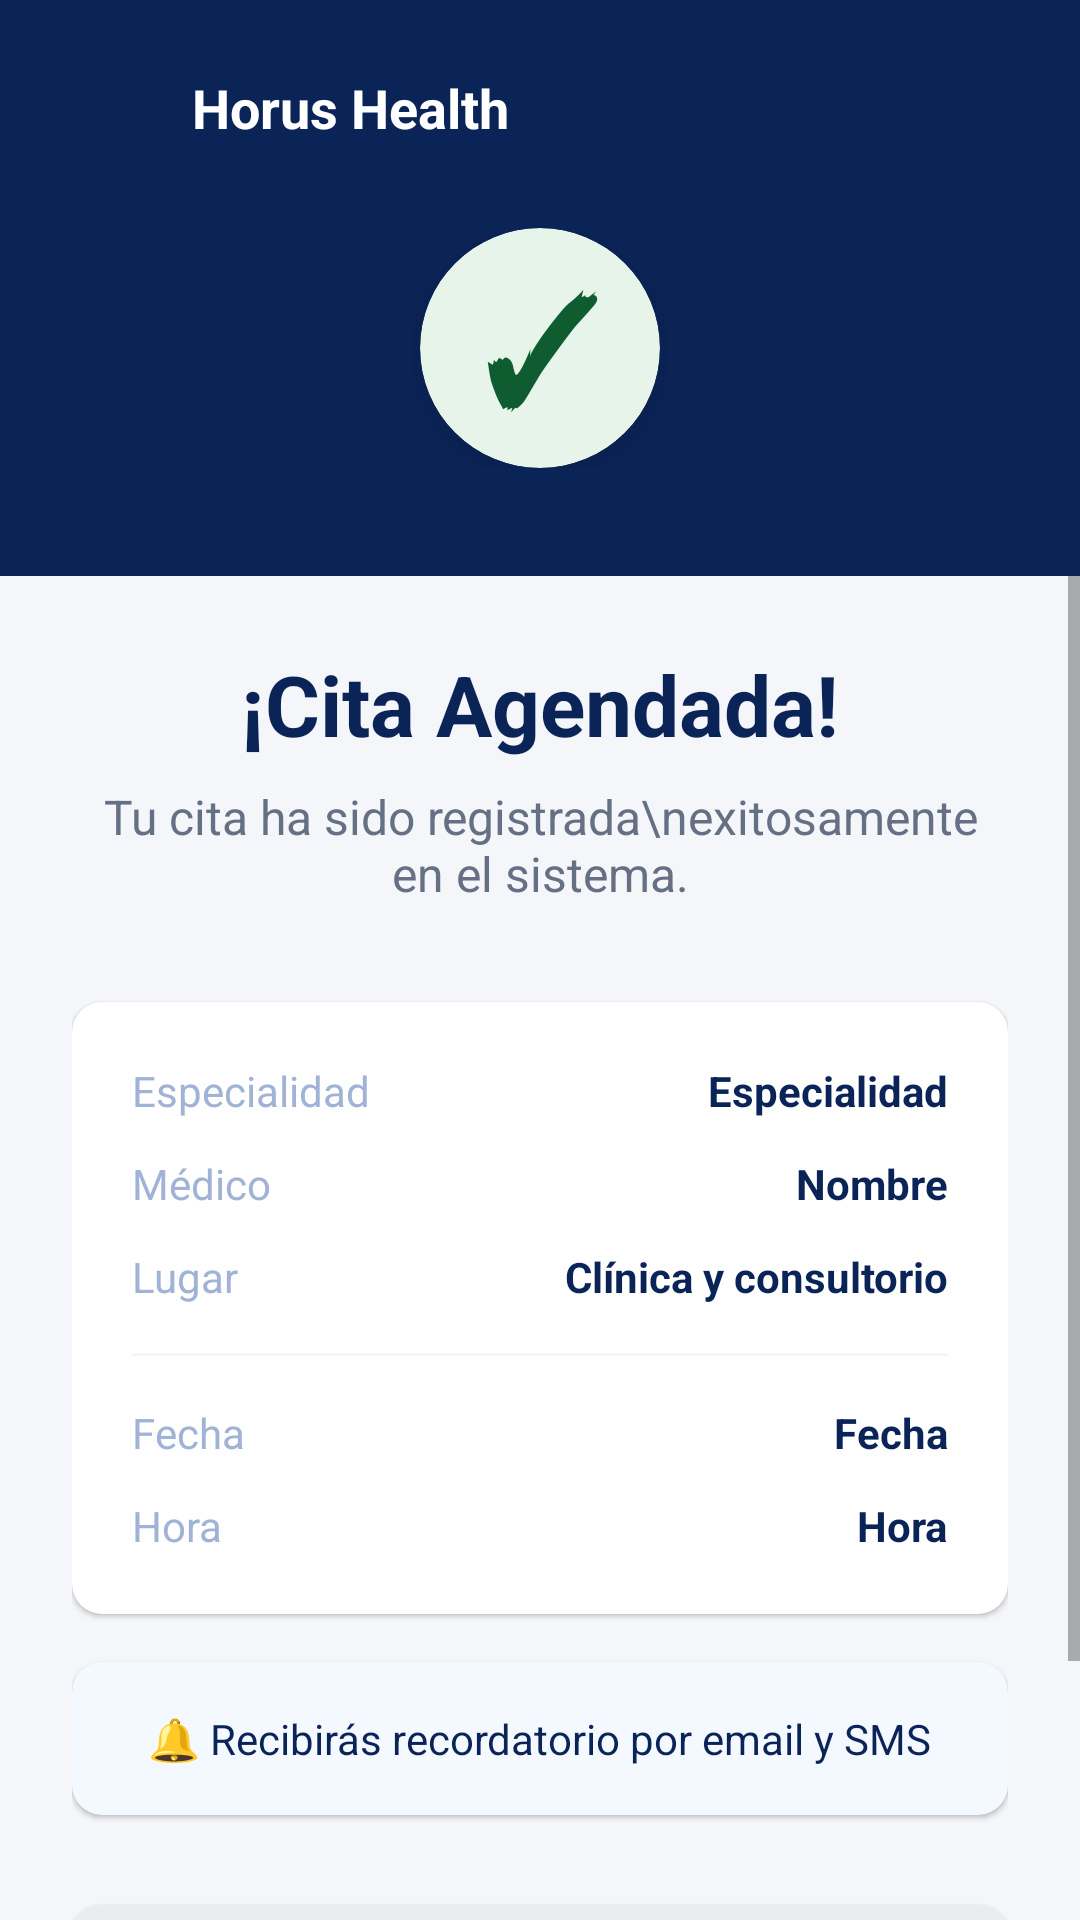

Produce the Android XML layout that renders to this screen, including the resource entries it uses.
<!-- AndroidManifest.xml: application theme Theme.HorusHealth -->
<!-- res/layout/step5_exito.xml -->
<?xml version="1.0" encoding="utf-8"?>
<RelativeLayout xmlns:android="http://schemas.android.com/apk/res/android"
    xmlns:app="http://schemas.android.com/apk/res-auto"
    android:layout_width="match_parent"
    android:layout_height="match_parent"
    android:background="#F4F6F9">

    <LinearLayout
        android:id="@+id/headerExito"
        android:layout_width="match_parent"
        android:layout_height="wrap_content"
        android:background="#0B2458"
        android:orientation="vertical"
        android:padding="20dp">

        <LinearLayout
            android:layout_width="match_parent"
            android:layout_height="wrap_content"
            android:gravity="center_vertical"
            android:orientation="horizontal"
            android:layout_marginBottom="24dp">

            <ImageView
                android:layout_width="32dp"
                android:layout_height="32dp"
                android:layout_marginEnd="12dp"
                android:src="@drawable/logo_horus_sin_titulo" />

            <TextView
                android:layout_width="wrap_content"
                android:layout_height="wrap_content"
                android:text="Horus Health"
                android:textColor="#FFFFFF"
                android:textSize="18sp"
                android:textStyle="bold" />
        </LinearLayout>

        <LinearLayout
            android:layout_width="match_parent"
            android:layout_height="wrap_content"
            android:gravity="center"
            android:paddingBottom="16dp">

            <com.google.android.material.card.MaterialCardView
                android:layout_width="80dp"
                android:layout_height="80dp"
                app:cardBackgroundColor="#E6F4EA"
                app:cardCornerRadius="40dp"
                app:cardElevation="8dp"
                app:strokeWidth="0dp">

                <TextView
                    android:layout_width="match_parent"
                    android:layout_height="match_parent"
                    android:text="✓"
                    android:textColor="#0E5C2F"
                    android:textSize="48sp"
                    android:textStyle="bold"
                    android:gravity="center" />
            </com.google.android.material.card.MaterialCardView>
        </LinearLayout>
    </LinearLayout>

    <ScrollView
        android:layout_width="match_parent"
        android:layout_height="match_parent"
        android:layout_below="@+id/headerExito"
        android:clipToPadding="false"
        android:paddingBottom="24dp">

        <LinearLayout
            android:layout_width="match_parent"
            android:layout_height="wrap_content"
            android:orientation="vertical"
            android:gravity="center_horizontal"
            android:padding="24dp">

            <TextView
                android:layout_width="wrap_content"
                android:layout_height="wrap_content"
                android:text="¡Cita Agendada!"
                android:textColor="#0B2458"
                android:textSize="28sp"
                android:textStyle="bold" />

            <TextView
                android:layout_width="wrap_content"
                android:layout_height="wrap_content"
                android:layout_marginTop="8dp"
                android:layout_marginBottom="32dp"
                android:text="Tu cita ha sido registrada\nexitosamente en el sistema."
                android:textAlignment="center"
                android:textColor="#667085"
                android:textSize="16sp" />

            <com.google.android.material.card.MaterialCardView
                android:layout_width="match_parent"
                android:layout_height="wrap_content"
                android:layout_marginBottom="16dp"
                app:cardBackgroundColor="#FFFFFF"
                app:cardCornerRadius="10dp"
                app:strokeWidth="0dp">
                <LinearLayout android:layout_width="match_parent" android:layout_height="wrap_content" android:orientation="vertical" android:padding="20dp">

                    <LinearLayout android:layout_width="match_parent" android:layout_height="wrap_content" android:orientation="horizontal" android:layout_marginBottom="12dp">
                        <TextView android:layout_width="0dp" android:layout_height="wrap_content" android:layout_weight="1" android:text="Especialidad" android:textColor="#A0B3D6" />
                        <TextView android:id="@+id/tvExitoEspecialidad"
                            android:layout_width="wrap_content" android:layout_height="wrap_content" android:text="Especialidad" android:textColor="#0B2458" android:textStyle="bold" />
                    </LinearLayout>

                    <LinearLayout android:layout_width="match_parent" android:layout_height="wrap_content" android:orientation="horizontal" android:layout_marginBottom="12dp">
                        <TextView android:layout_width="0dp" android:layout_height="wrap_content" android:layout_weight="1" android:text="Médico" android:textColor="#A0B3D6" />
                        <TextView android:id="@+id/tvExitoMedico" android:layout_width="wrap_content" android:layout_height="wrap_content" android:text="Nombre" android:textColor="#0B2458" android:textStyle="bold" />
                    </LinearLayout>

                    <LinearLayout android:layout_width="match_parent" android:layout_height="wrap_content" android:orientation="horizontal" android:layout_marginBottom="12dp">
                        <TextView android:layout_width="0dp" android:layout_height="wrap_content" android:layout_weight="1" android:text="Lugar" android:textColor="#A0B3D6" />
                        <TextView android:id="@+id/tvExitoLugar" android:layout_width="160dp" android:layout_height="wrap_content" android:text="Clínica y consultorio" android:textColor="#0B2458" android:textStyle="bold" android:textAlignment="viewEnd" />
                    </LinearLayout>

                    <View android:layout_width="match_parent" android:layout_height="1dp" android:background="#F4F6F9" android:layout_marginTop="4dp" android:layout_marginBottom="16dp"/>

                    <LinearLayout android:layout_width="match_parent" android:layout_height="wrap_content" android:orientation="horizontal" android:layout_marginBottom="12dp">
                        <TextView android:layout_width="0dp" android:layout_height="wrap_content" android:layout_weight="1" android:text="Fecha" android:textColor="#A0B3D6" />
                        <TextView android:id="@+id/tvExitoFecha" android:layout_width="wrap_content" android:layout_height="wrap_content" android:text="Fecha" android:textColor="#0B2458" android:textStyle="bold" />
                    </LinearLayout>

                    <LinearLayout android:layout_width="match_parent" android:layout_height="wrap_content" android:orientation="horizontal">
                        <TextView android:layout_width="0dp" android:layout_height="wrap_content" android:layout_weight="1" android:text="Hora" android:textColor="#A0B3D6" />
                        <TextView android:id="@+id/tvExitoHora" android:layout_width="wrap_content" android:layout_height="wrap_content" android:text="Hora" android:textColor="#0B2458" android:textStyle="bold" />
                    </LinearLayout>
                </LinearLayout>
            </com.google.android.material.card.MaterialCardView>

            <com.google.android.material.card.MaterialCardView
                android:layout_width="match_parent"
                android:layout_height="wrap_content"
                android:layout_marginBottom="24dp"
                app:cardBackgroundColor="#F4F8FF"
                app:cardCornerRadius="10dp"
                app:strokeWidth="0dp">
                <LinearLayout android:layout_width="match_parent" android:layout_height="wrap_content" android:gravity="center" android:padding="16dp">
                    <TextView android:layout_width="wrap_content" android:layout_height="wrap_content" android:text="🔔 Recibirás recordatorio por email y SMS" android:textColor="#0B2458" android:textSize="14sp" />
                </LinearLayout>
            </com.google.android.material.card.MaterialCardView>

            <com.google.android.material.button.MaterialButton
                android:id="@+id/btnVolverInicio"
                android:layout_width="match_parent"
                android:layout_height="64dp"
                android:text="Volver al inicio"
                android:textAllCaps="false"
                android:textColor="#424242"
                android:textSize="16sp"
                app:backgroundTint="#EAECEF"
                app:cornerRadius="10dp"
                app:elevation="0dp" />

        </LinearLayout>
    </ScrollView>
</RelativeLayout>
<!-- resources referenced by this layout -->
<resources>
  <style name="Theme.HorusHealth" parent="Theme.MaterialComponents.DayNight.NoActionBar" />
</resources>
